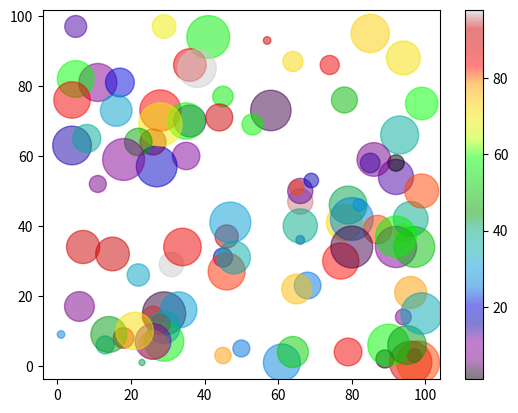

Reproduce this figure in Python.
import matplotlib.pyplot as plt
import numpy as np

# x = np.array([5,7,8,7,2,17,2,9,4,11,12,9,6])
# y = np.array([99,86,87,88,111,86,103,87,94,78,77,85,86])

# plt.scatter(x, y)
# plt.show()

# #day one, the age and speed of 13 cars:
# x = np.array([5,7,8,7,2,17,2,9,4,11,12,9,6])
# y = np.array([99,86,87,88,111,86,103,87,94,78,77,85,86])
# plt.scatter(x, y)

# #day two, the age and speed of 15 cars:
# x = np.array([2,2,8,1,15,8,12,9,7,3,11,4,7,14,12])
# y = np.array([100,105,84,105,90,99,90,95,94,100,79,112,91,80,85])
# plt.scatter(x, y)

# plt.show()

##COLOR
# x = np.array([5,7,8,7,2,17,2,9,4,11,12,9,6])
# y = np.array([99,86,87,88,111,86,103,87,94,78,77,85,86])
# plt.scatter(x, y, color = 'hotpink')

# x = np.array([2,2,8,1,15,8,12,9,7,3,11,4,7,14,12])
# y = np.array([100,105,84,105,90,99,90,95,94,100,79,112,91,80,85])
# plt.scatter(x, y, color = '#88c999')

# plt.show()

# x = np.array([5,7,8,7,2,17,2,9,4,11,12,9,6])
# y = np.array([99,86,87,88,111,86,103,87,94,78,77,85,86])
# colors = np.array(["red","green","blue","yellow","pink","black","orange","purple","beige","brown","gray","cyan","magenta"])

# plt.scatter(x, y, c=colors)
# plt.show()

# x = np.array([5,7,8,7,2,17,2,9,4,11,12,9,6])
# y = np.array([99,86,87,88,111,86,103,87,94,78,77,85,86])
# colors = np.array([0, 10, 20, 30, 40, 45, 50, 55, 60, 70, 80, 90, 100])

# plt.scatter(x, y, c=colors, cmap='viridis')
# plt.show()


##ColorMap
# x = np.array([5,7,8,7,2,17,2,9,4,11,12,9,6])
# y = np.array([99,86,87,88,111,86,103,87,94,78,77,85,86])
# colors = np.array([0, 10, 20, 30, 40, 45, 50, 55, 60, 70, 80, 90, 100])


# plt.scatter(x, y, c=colors, cmap='viridis')
# plt.colorbar()
# plt.show()

# x = np.array([5,7,8,7,2,17,2,9,4,11,12,9,6])
# y = np.array([99,86,87,88,111,86,103,87,94,78,77,85,86])
# sizes = np.array([20,50,100,200,500,1000,60,90,10,300,600,800,75])

# plt.scatter(x, y, s=sizes)
# plt.show()


##Combine Color Size and Alpha
x = np.random.randint(100, size=(100))
y = np.random.randint(100, size=(100))

colors = np.random.randint(100, size=(100))
sizes = 10 * np.random.randint(100, size=(100))

plt.scatter(x, y, c=colors, s=sizes, alpha=0.5, cmap='nipy_spectral')
plt.colorbar()
plt.show()
